Image classification data set "dataset" (cony-su/Detecci-n-Fatiga on GitHub). Class labels (3): obstruido, abierto, cerrado.

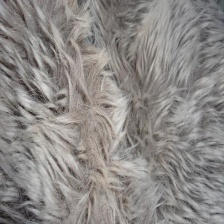
Label: obstruido

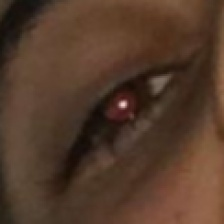
Label: abierto

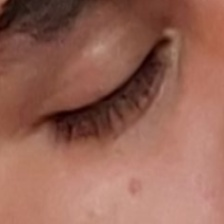
Label: cerrado

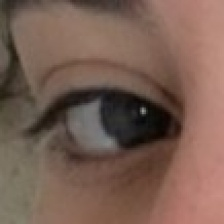
Label: abierto

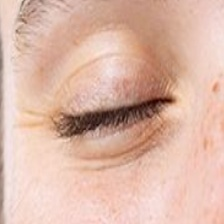
Label: cerrado

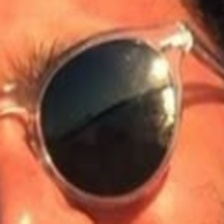
Label: obstruido
